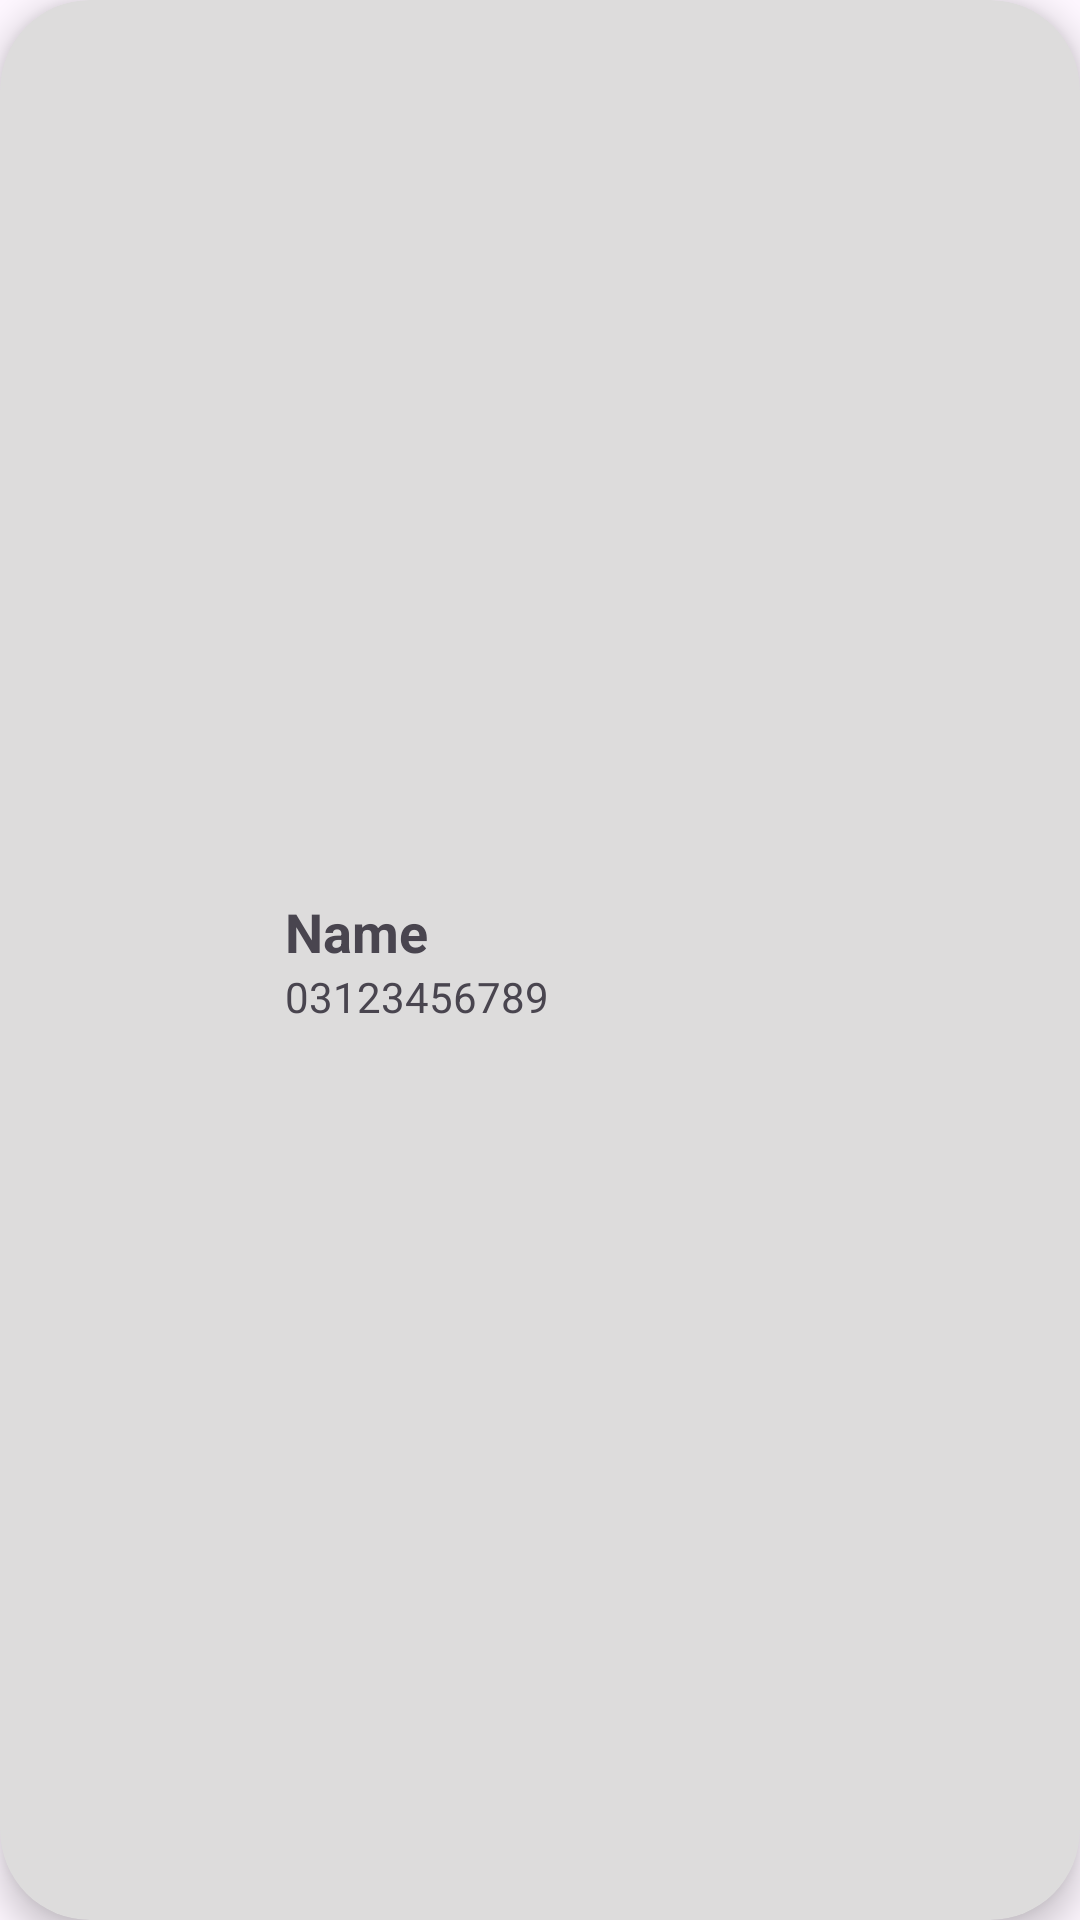

Write the Android layout XML for this screen, with the resource values it uses.
<!-- AndroidManifest.xml: application theme Theme.CustomLV_YT -->
<!-- res/layout/single_contact_item_design.xml -->
<?xml version="1.0" encoding="utf-8"?>
<androidx.cardview.widget.CardView xmlns:android="http://schemas.android.com/apk/res/android"
    android:layout_width="match_parent"
    android:layout_height="wrap_content"
    xmlns:app="http://schemas.android.com/apk/res-auto"
    app:cardCornerRadius="30dp"
    app:cardBackgroundColor="#DDDCDC"
    app:cardElevation="7dp"
    app:contentPadding="5dp"
    android:layout_margin="3dp">
    
    <LinearLayout
        android:layout_width="match_parent"
        android:layout_height="match_parent"
        android:orientation="horizontal">

        <ImageView
            android:layout_width="80dp"
            android:layout_height="80dp"
            android:src="@drawable/icon_person"
            android:contentDescription="@string/dummy_icon" />

        <LinearLayout
            android:layout_width="0dp"
            android:layout_weight="8"
            android:layout_height="match_parent"
            android:orientation="vertical"
            android:gravity="center_vertical"
            android:paddingLeft="10dp"
            >
            <TextView
                android:layout_width="wrap_content"
                android:layout_height="wrap_content"
                android:text="Name"
                android:textSize="18sp"
                android:textStyle="bold"
                android:id="@+id/tvName"

                />

            <TextView
                android:layout_width="wrap_content"
                android:layout_height="wrap_content"
                android:text="03123456789"
                android:textSize="14sp"
                android:id="@+id/tvContact"

                />
        </LinearLayout>

        <LinearLayout
            android:layout_width="0dp"
            android:layout_weight="2"
            android:layout_height="match_parent"
            android:gravity="center"
            >
            <ImageView
                android:layout_width="25dp"
                android:layout_height="25dp"
                android:id="@+id/ivDelete"
                android:src="@drawable/icon_delete_bin"
                android:contentDescription="@string/dummy_icon" />
        </LinearLayout>

    </LinearLayout>

</androidx.cardview.widget.CardView>
<!-- resources referenced by this layout -->
<resources>
  <string name="dummy_icon">Dummy Icon</string>
  <style name="Theme.CustomLV_YT" parent="Base.Theme.CustomLV_YT" />
  <style name="Base.Theme.CustomLV_YT" parent="Theme.Material3.DayNight.NoActionBar">
          
          
      </style>
</resources>
